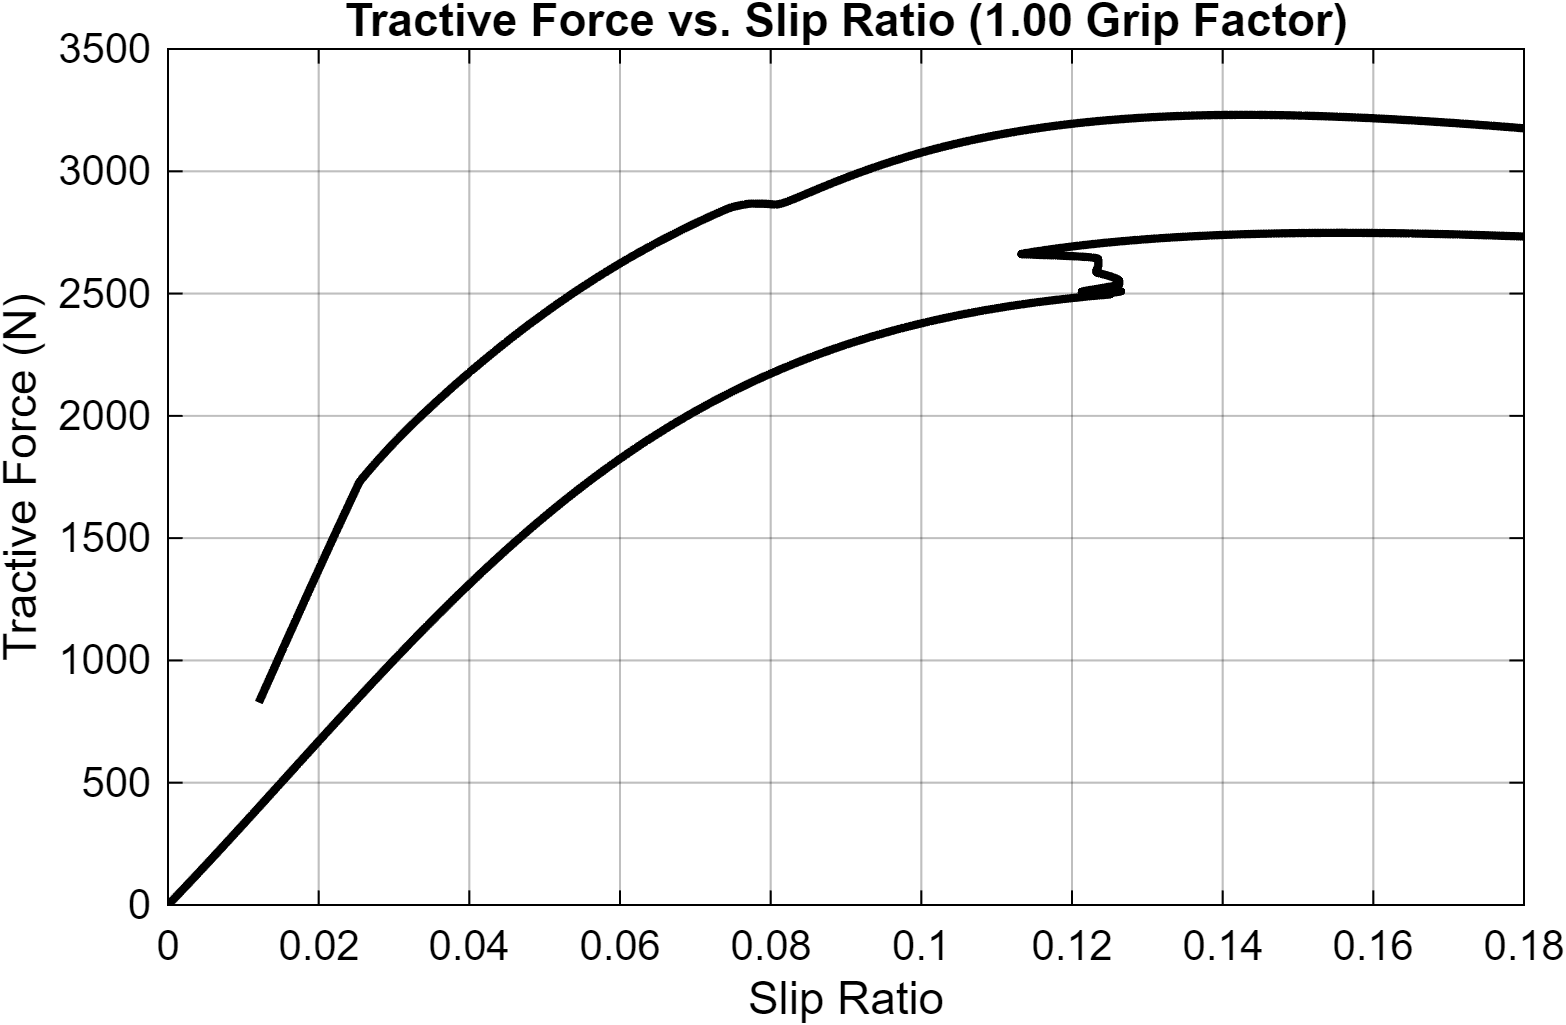

Data behind this chart, as committed beside it:
Slip_Ratio, Tractive_Force_N
-0.001, -0
-0.001, -32.04
-0.001, -31.92
-0.0009843, -31.42
-0.0009689, -30.93
-0.0009542, -30.46
-0.0009397, -30
-0.0009254, -29.54
-0.0009112, -29.09
-0.0008972, -28.65
-0.0008834, -28.21
-0.0008697, -27.77
-0.0008562, -27.34
-0.0008429, -26.92
-0.0008298, -26.5
-0.0008168, -26.09
-0.000804, -25.68
-0.0007913, -25.28
-0.0007789, -24.88
-0.0007665, -24.49
-0.0007543, -24.1
-0.0007423, -23.71
-0.0007305, -23.34
-0.0007187, -22.96
-0.0007072, -22.6
-0.0006958, -22.23
-0.0006845, -21.87
-0.0006734, -21.52
-0.0006624, -21.17
-0.0006516, -20.82
-0.0006409, -20.48
-0.0006304, -20.15
-0.00062, -19.82
-0.0006097, -19.49
-0.0005996, -19.17
-0.0005896, -18.85
-0.0005797, -18.53
-0.00057, -18.22
-0.0005604, -17.92
-0.000551, -17.61
-0.0005416, -17.32
-0.0005324, -17.02
-0.0005233, -16.73
-0.0005144, -16.45
-0.0005056, -16.17
-0.0004968, -15.89
-0.0004883, -15.61
-0.0004798, -15.34
-0.0004714, -15.08
-0.0004632, -14.81
-0.0004551, -14.56
-0.0004471, -14.3
-0.0004392, -14.05
-0.0004314, -13.8
-0.0004238, -13.56
-0.0004162, -13.31
-0.0004088, -13.08
-0.0004014, -12.84
-0.0003942, -12.61
-0.0003871, -12.38
... 51,098 more rows
